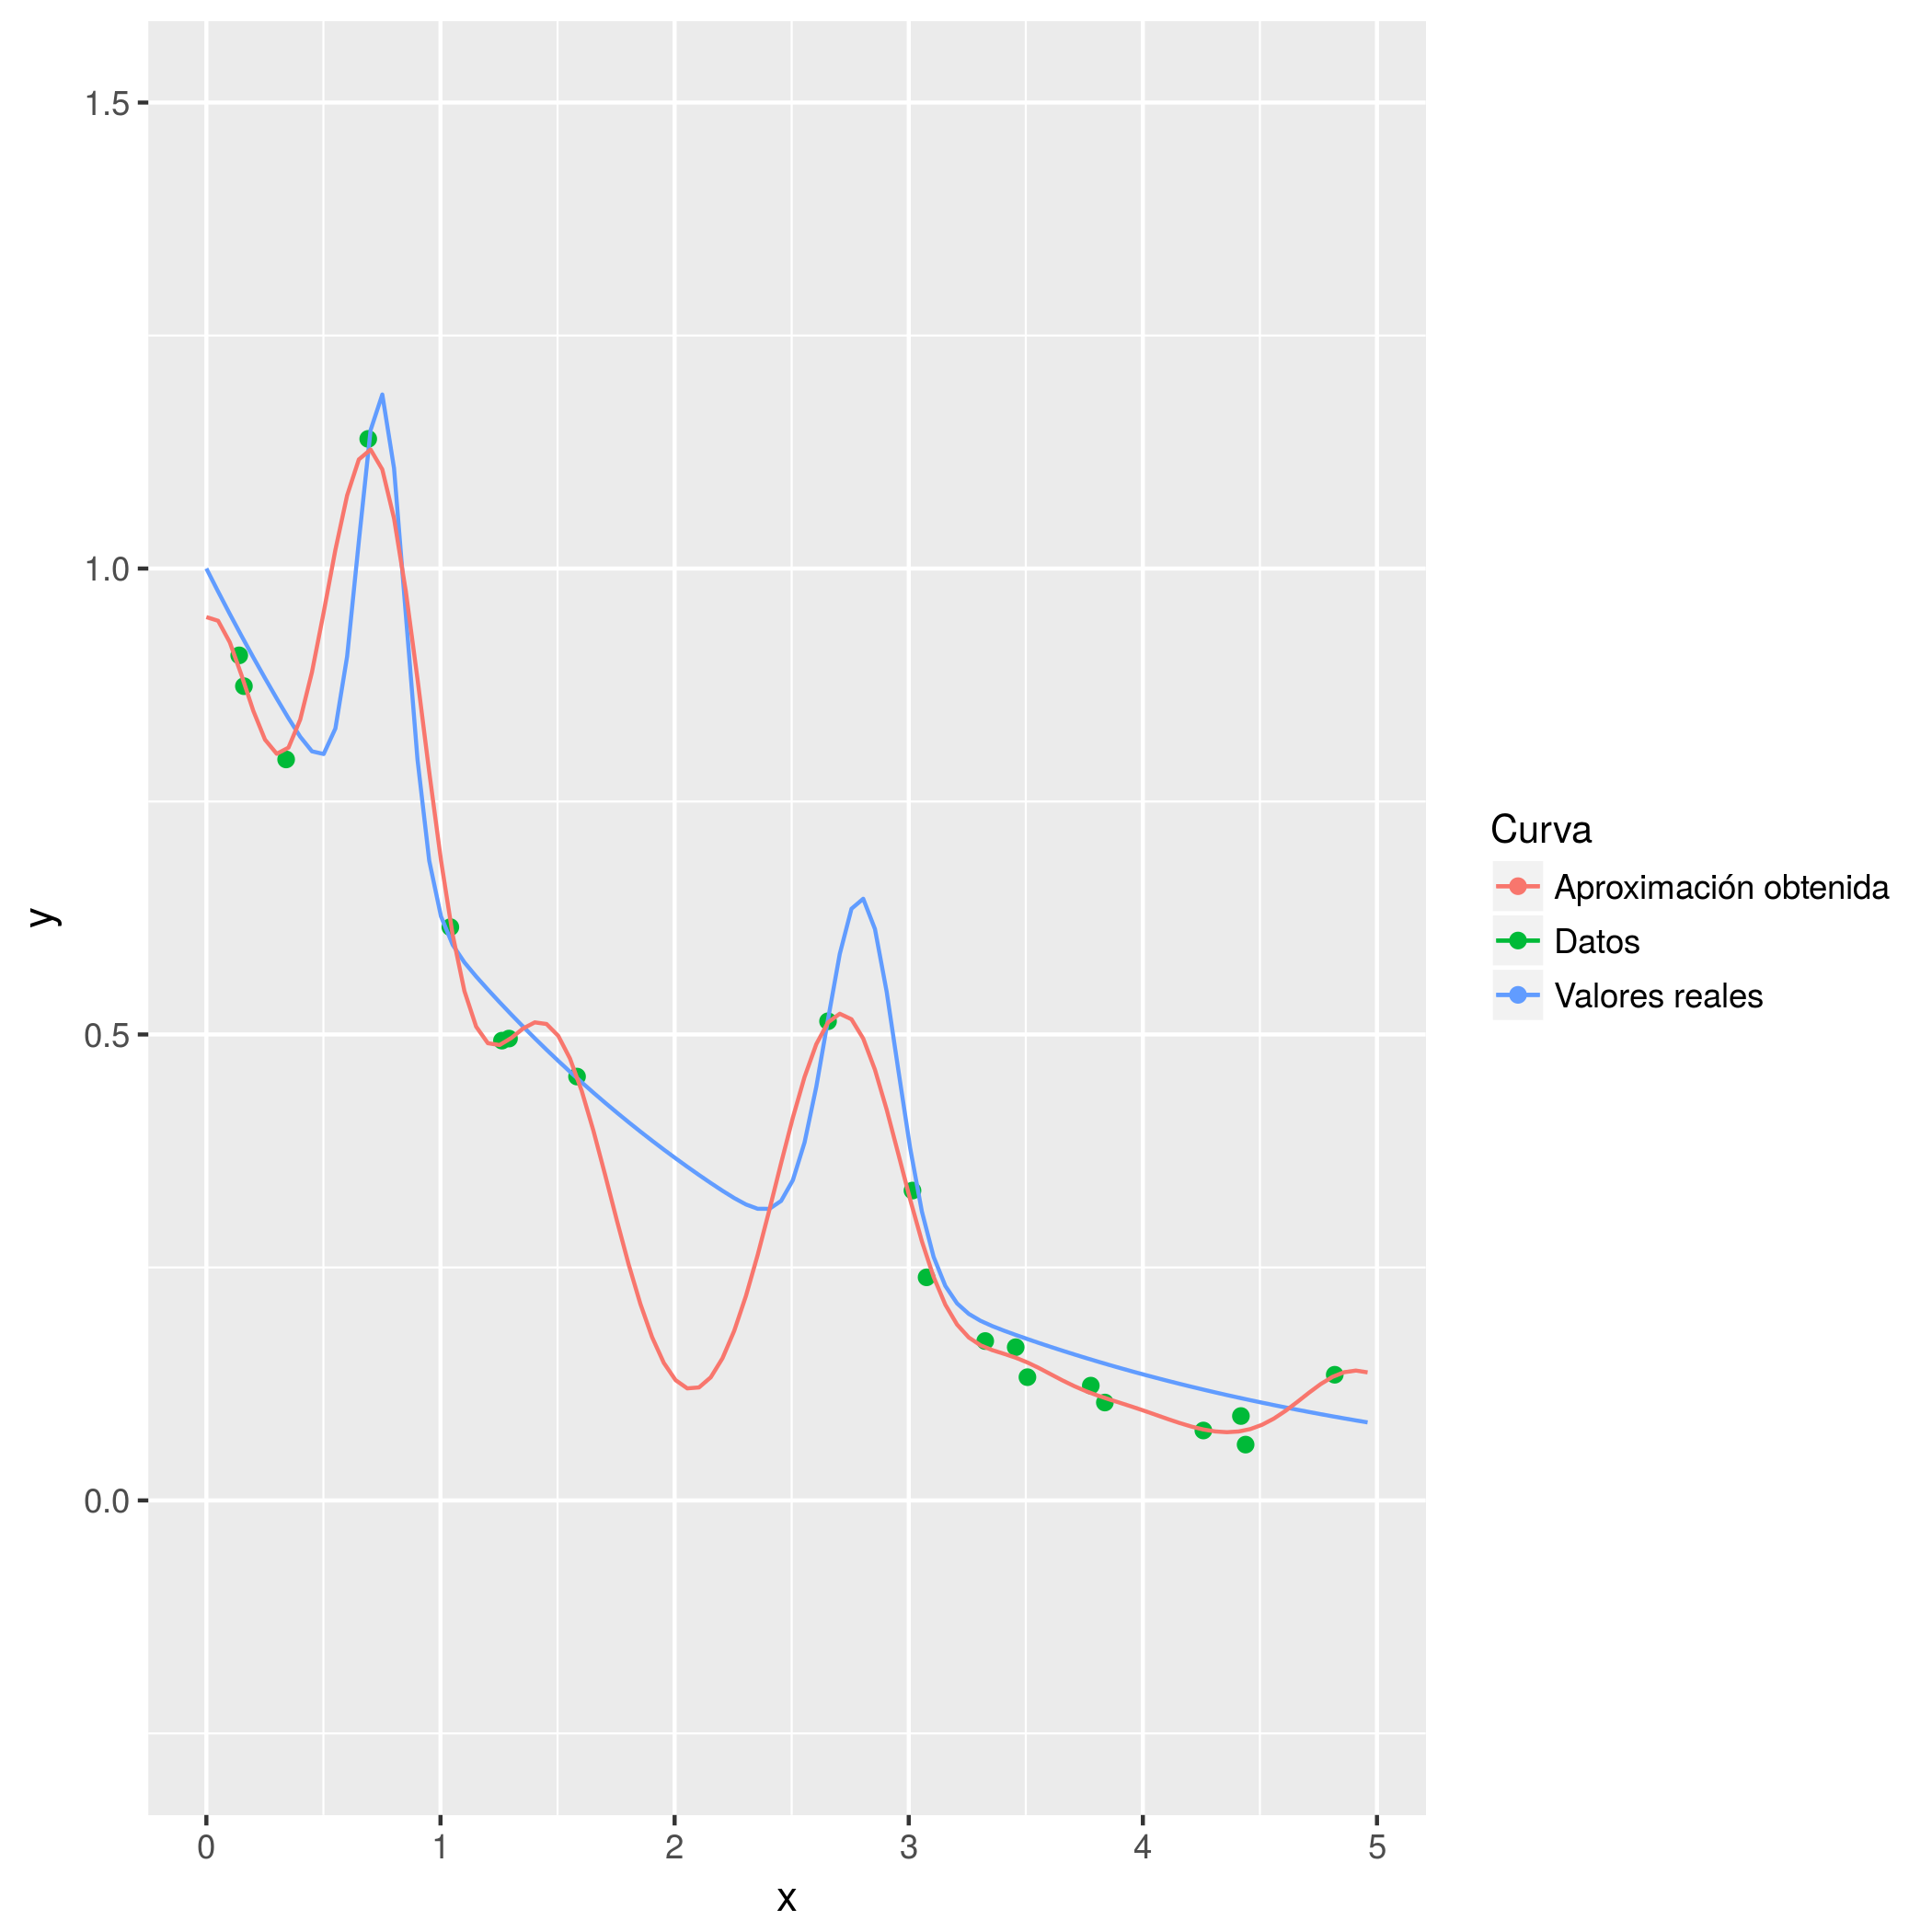

Data behind this chart, as committed beside it:
0.0, 0.947867743129834
0.0501, 0.9439
0.1002, 0.9207
0.1503, 0.8854
0.2004, 0.8473
0.2505, 0.8163
0.3006, 0.8012
0.3507, 0.8078
0.4008, 0.8379
0.4509, 0.8887
0.501, 0.9529
0.5511, 1.02
0.6012, 1.078
0.6513, 1.117
0.7014, 1.128
0.7515, 1.106
0.8016, 1.054
0.8517, 0.9758
0.9018, 0.8815
0.9519, 0.7816
1.002, 0.6871
1.052, 0.6068
1.102, 0.5466
1.152, 0.5084
1.202, 0.4906
1.252, 0.4887
1.303, 0.4963
1.353, 0.5064
1.403, 0.513
1.453, 0.5112
1.503, 0.4985
1.553, 0.4742
1.603, 0.4394
1.653, 0.3966
1.703, 0.3491
1.754, 0.3003
1.804, 0.2533
1.854, 0.2109
1.904, 0.1752
1.954, 0.1476
2.004, 0.1291
2.054, 0.1202
2.104, 0.1213
2.154, 0.1321
2.204, 0.1525
2.255, 0.182
2.305, 0.2194
2.355, 0.2634
2.405, 0.3118
2.455, 0.362
2.505, 0.4107
2.555, 0.4545
2.605, 0.4896
2.655, 0.513
2.705, 0.5222
2.756, 0.5163
2.806, 0.4956
2.856, 0.4622
2.906, 0.4193
2.956, 0.3714
3.006, 0.323
... 39 more rows
